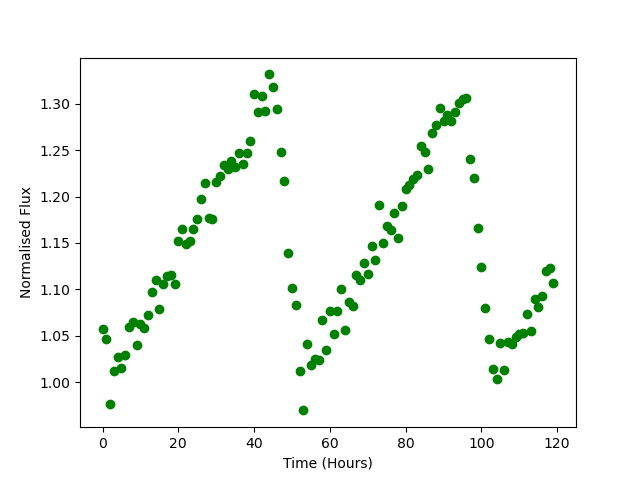

Data behind this chart, as committed beside it:
Time, Flux
0.0, 1.057
1.0, 1.047
2.0, 0.9769
3.0, 1.012
4.0, 1.027
5.0, 1.016
6.0, 1.029
7.0, 1.059
8.0, 1.065
9.0, 1.04
10.0, 1.063
11.0, 1.058
12.0, 1.072
13.0, 1.097
14.0, 1.11
15.0, 1.078
16.0, 1.106
17.0, 1.115
18.0, 1.116
19.0, 1.106
20.0, 1.152
21.0, 1.166
22.0, 1.149
23.0, 1.152
24.0, 1.165
25.0, 1.176
26.0, 1.197
27.0, 1.214
28.0, 1.177
29.0, 1.176
30.0, 1.215
31.0, 1.222
32.0, 1.234
33.0, 1.23
34.0, 1.238
35.0, 1.232
36.0, 1.247
37.0, 1.235
38.0, 1.247
39.0, 1.26
40.0, 1.311
41.0, 1.291
42.0, 1.309
43.0, 1.292
44.0, 1.332
45.0, 1.318
46.0, 1.294
47.0, 1.248
48.0, 1.217
49.0, 1.139
50.0, 1.102
51.0, 1.083
52.0, 1.012
53.0, 0.9696
54.0, 1.041
55.0, 1.018
56.0, 1.025
57.0, 1.024
58.0, 1.067
59.0, 1.035
... 60 more rows
